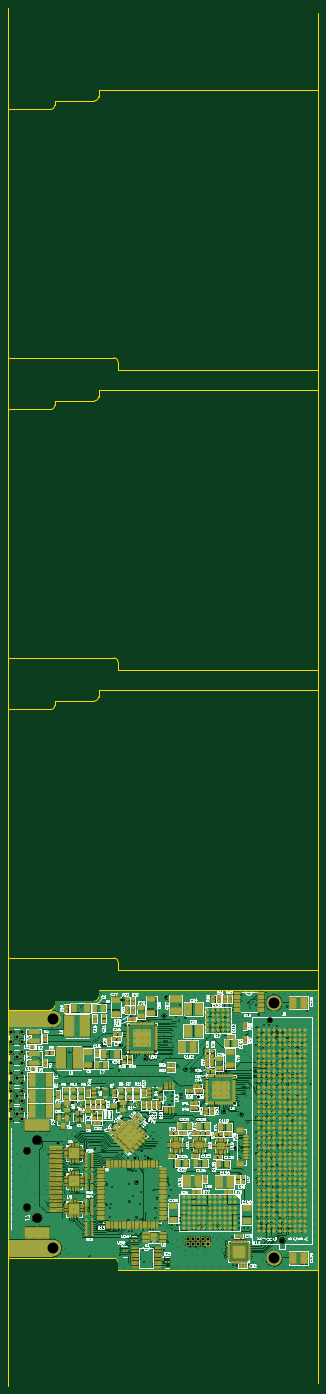
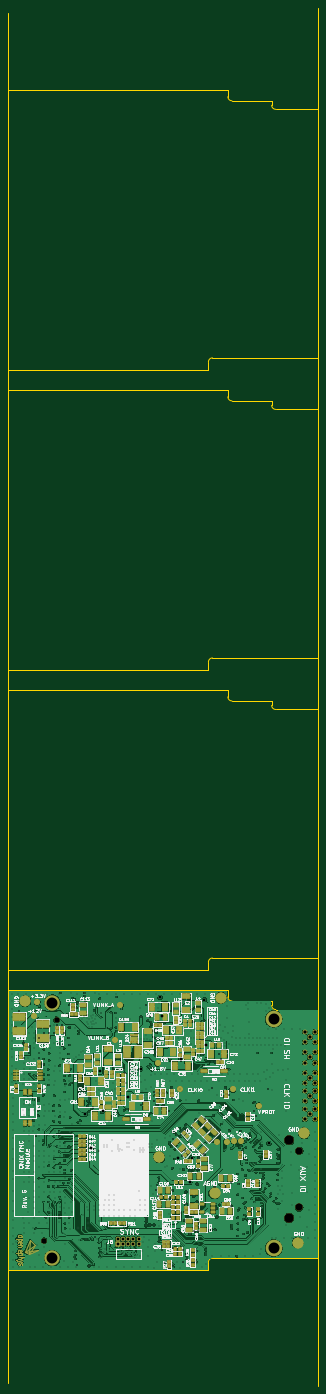
Circuit board: 15 layer files. Board 76.5 x 339.8 mm.
- bottom_copper: fmc-host-B_Cu.gbr (1251542 bytes)
- bottom_mask: fmc-host-B_Mask.gbr (21943 bytes)
- paste: fmc-host-B_Paste.gbr (11991 bytes)
- bottom_silk: fmc-host-B_Silkscreen.gbr (374555 bytes)
- outline: fmc-host-Edge_Cuts.gbr (3614 bytes)
- top_copper: fmc-host-F_Cu.gbr (2065561 bytes)
- top_mask: fmc-host-F_Mask.gbr (47356 bytes)
- paste: fmc-host-F_Paste.gbr (95705 bytes)
- top_silk: fmc-host-F_Silkscreen.gbr (351730 bytes)
- inner_copper: fmc-host-In1_Cu.gbr (529469 bytes)
- inner_copper: fmc-host-In2_Cu.gbr (590057 bytes)
- inner_copper: fmc-host-In3_Cu.gbr (867846 bytes)
- inner_copper: fmc-host-In4_Cu.gbr (1966501 bytes)
- drill: fmc-host-NPTH.drl (564 bytes)
- drill: fmc-host-PTH.drl (24231 bytes)

=== bottom_copper: fmc-host-B_Cu.gbr (1251542 bytes, source omitted) ===
=== bottom_mask: fmc-host-B_Mask.gbr (21943 bytes, source omitted) ===
=== paste: fmc-host-B_Paste.gbr (11991 bytes, source omitted) ===
=== bottom_silk: fmc-host-B_Silkscreen.gbr (374555 bytes, source omitted) ===
=== outline: fmc-host-Edge_Cuts.gbr ===
%TF.GenerationSoftware,KiCad,Pcbnew,10.0.1*%
%TF.CreationDate,2026-08-11T12:59:30-04:00*%
%TF.ProjectId,fmc-host,666d632d-686f-4737-942e-6b696361645f,rev?*%
%TF.SameCoordinates,Original*%
%TF.FileFunction,Profile,NP*%
%FSLAX46Y46*%
G04 Gerber Fmt 4.6, Leading zero omitted, Abs format (unit mm)*
G04 Created by KiCad (PCBNEW 10.0.1) date 2026-08-11 12:59:30*
%MOMM*%
%LPD*%
G01*
G04 APERTURE LIST*
%TA.AperFunction,Profile*%
%ADD10C,0.200000*%
%TD*%
%TA.AperFunction,Profile*%
%ADD11C,0.127000*%
%TD*%
G04 APERTURE END LIST*
D10*
X110251100Y64896400D02*
X110251100Y-274903600D01*
D11*
X110251100Y39896400D02*
X110251100Y-21403600D01*
X110251100Y-21403600D02*
X136351100Y-21403600D01*
X110251100Y-34103600D02*
X110251100Y-95403600D01*
X110251100Y-95403600D02*
X136351100Y-95403600D01*
X110251100Y-108103600D02*
X110251100Y-169403600D01*
X110251100Y-169403600D02*
X136351100Y-169403600D01*
X120751100Y39896400D02*
X110251100Y39896400D01*
X120751100Y-34103600D02*
X110251100Y-34103600D01*
X120751100Y-108103600D02*
X110251100Y-108103600D01*
X121751100Y41996400D02*
X121751100Y40896400D01*
X121751100Y40896400D02*
G75*
G02*
X120751100Y39896400I-1000000J0D01*
G01*
X121751100Y-32003600D02*
X121751100Y-33103600D01*
X121751100Y-33103600D02*
G75*
G02*
X120751100Y-34103600I-1000000J0D01*
G01*
X121751100Y-106003600D02*
X121751100Y-107103600D01*
X121751100Y-107103600D02*
G75*
G02*
X120751100Y-108103600I-1000000J0D01*
G01*
X131551100Y41996400D02*
X121751100Y41996400D01*
X131551100Y-32003600D02*
X121751100Y-32003600D01*
X131551100Y-106003600D02*
X121751100Y-106003600D01*
X132551100Y44596400D02*
X132551100Y42996400D01*
X132551100Y42996400D02*
G75*
G02*
X131551100Y41996400I-1000000J0D01*
G01*
X132551100Y-29403600D02*
X132551100Y-31003600D01*
X132551100Y-31003600D02*
G75*
G02*
X131551100Y-32003600I-1000000J0D01*
G01*
X132551100Y-103403600D02*
X132551100Y-105003600D01*
X132551100Y-105003600D02*
G75*
G02*
X131551100Y-106003600I-1000000J0D01*
G01*
X136351100Y-21403600D02*
G75*
G02*
X137351100Y-22403600I0J-1000000D01*
G01*
X136351100Y-95403600D02*
G75*
G02*
X137351100Y-96403600I0J-1000000D01*
G01*
X136351100Y-169403600D02*
G75*
G02*
X137351100Y-170403600I0J-1000000D01*
G01*
X137351100Y-22403600D02*
X137351100Y-24403600D01*
X137351100Y-24403600D02*
X186751100Y-24403600D01*
X137351100Y-96403600D02*
X137351100Y-98403600D01*
X137351100Y-98403600D02*
X186751100Y-98403600D01*
X137351100Y-170403600D02*
X137351100Y-172403600D01*
X137351100Y-172403600D02*
X186751100Y-172403600D01*
D10*
X186751100Y63596400D02*
X186751100Y-274203600D01*
D11*
X186751100Y44596400D02*
X132551100Y44596400D01*
X186751100Y-24403600D02*
X186751100Y44596400D01*
X186751100Y-29403600D02*
X132551100Y-29403600D01*
X186751100Y-98403600D02*
X186751100Y-29403600D01*
X186751100Y-103403600D02*
X132551100Y-103403600D01*
X186751100Y-172403600D02*
X186751100Y-103403600D01*
%TO.C,J8*%
X110251100Y-182103600D02*
X110251100Y-243403600D01*
X110251100Y-243403600D02*
X136351100Y-243403600D01*
X120751100Y-182103600D02*
X110251100Y-182103600D01*
X121751100Y-180003600D02*
X121751100Y-181103600D01*
X131551100Y-180003600D02*
X121751100Y-180003600D01*
X132551100Y-177403600D02*
X132551100Y-179003600D01*
X137351100Y-244403600D02*
X137351100Y-246403600D01*
X137351100Y-246403600D02*
X186751100Y-246403600D01*
X186751100Y-177403600D02*
X132551100Y-177403600D01*
X186751100Y-246403600D02*
X186751100Y-177403600D01*
X121751100Y-181103600D02*
G75*
G02*
X120751100Y-182103600I-999999J-1D01*
G01*
X132551100Y-179003600D02*
G75*
G02*
X131551100Y-180003600I-999999J-1D01*
G01*
X136351100Y-243403600D02*
G75*
G02*
X137351100Y-244403600I1J-999999D01*
G01*
%TD*%
M02*

=== top_copper: fmc-host-F_Cu.gbr (2065561 bytes, source omitted) ===
=== top_mask: fmc-host-F_Mask.gbr (47356 bytes, source omitted) ===
=== paste: fmc-host-F_Paste.gbr (95705 bytes, source omitted) ===
=== top_silk: fmc-host-F_Silkscreen.gbr (351730 bytes, source omitted) ===
=== inner_copper: fmc-host-In1_Cu.gbr (529469 bytes, source omitted) ===
=== inner_copper: fmc-host-In2_Cu.gbr (590057 bytes, source omitted) ===
=== inner_copper: fmc-host-In3_Cu.gbr (867846 bytes, source omitted) ===
=== inner_copper: fmc-host-In4_Cu.gbr (1966501 bytes, source omitted) ===
=== drill: fmc-host-NPTH.drl ===
M48
; DRILL file KiCad 10.0.1 date 2026-08-11T12:59:20
; FORMAT={-:-/ absolute / metric / decimal}
; #@! TF.CreationDate,2026-08-11T12:59:20-04:00
; #@! TF.GenerationSoftware,Kicad,Pcbnew,10.0.1
; #@! TF.FileFunction,NonPlated,1,6,NPTH
FMAT,2
METRIC
; #@! TA.AperFunction,NonPlated,NPTH,ComponentDrill
T1C1.321
; #@! TA.AperFunction,NonPlated,NPTH,ComponentDrill
T2C1.800
; #@! TA.AperFunction,NonPlated,NPTH,ComponentDrill
T3C2.300
%
G90
G05
T1
X174.801Y-184.713
X177.851Y-239.069
T2
X114.951Y-216.904
X114.951Y-230.904
T3
X117.451Y-214.304
X117.451Y-233.504
M30

=== drill: fmc-host-PTH.drl (24231 bytes, source omitted) ===
